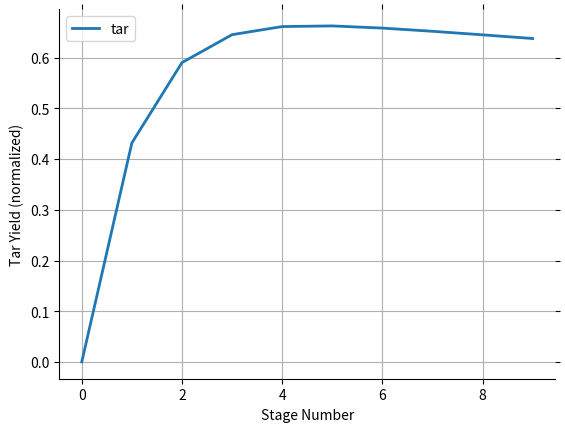
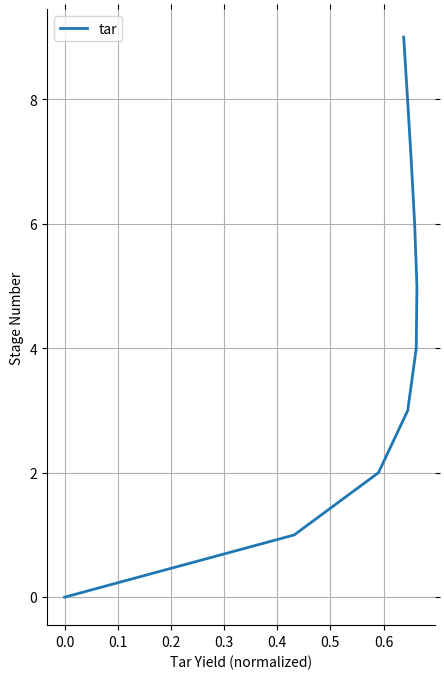
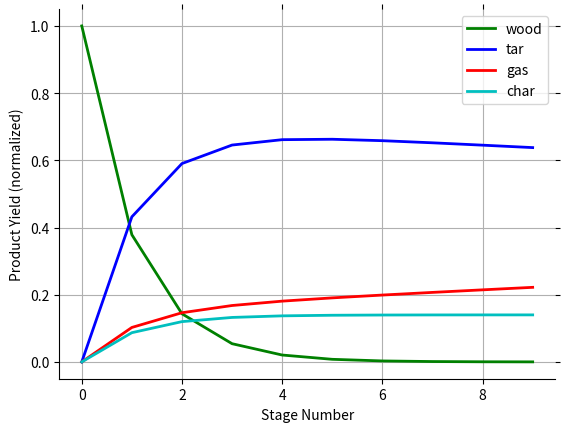

Recreate these plots in Python, in order.
"""
Reactor model for one or more CSTR reactors in series at steady-state
conditions. Chemistry in each reactor based on Liden 1988 kinetic scheme for
biomass fast pyrolysis in a bubbling fluidized bed reactor.

First-order reactions from Liden 1998 kinetics:
wood --k1--> tar --k2--> gas
wood --k3--> (gas+char)
where rate constants k are in 1/s
k = k1 + k3 = 10^13 * exp(-183.3*10^3 / RT)
k2 = 4.28*10^6 * exp(-107.5*10^3 / RT)

Test rxns- Based on Liden's (1988) kinetics
R1: W => t1*T (wood to tar), k1 = rate coeff. (1/s)
R2: T => g2*G (tar to gas), k2 = rate coeff. (1/s)
R3: W => c3*C + g3*G (wood to char + gas), k3 = rate coeff. (1/s)

Stagewise mass balances for each species:
dyW(i)/dt = -(k1+k3)*yW(i)+yW(i-1)/tau-yW(i)/tau => (Wood)
dyT(i)/dt = t1*k1*yW(i)-k2*yT(i)+yT(i-1)/tau-yT(i)/tau (Tar)
dyG(i)/dt = g2*k2*yT(i)+g3*k3*yW(i)+yG(i-1)/tau-yG(i)/tau (Gas)
dyC(i)/dt = c3*k3*yW(i)+yC(i-1)/tau-yC(i)/tau (Carbonized char)

Explicit s.s. solution to mass balances if done in proper sequence
General pattern yi = (i inflow + i gen rate*tau)/(1+i sink ks*tau)
yW = (1 + 0*tau)/(1+(k1+k3)*tau)
yT = (0 + t1*k1*yW*tau)/(1+k2*tau)
yG = (0 + g2*k2*yT+g3*k3*yW*tau)/(1+0)
yC = (0 + c3*k3*yW*tau)/(1+0)

Reference:
Liden, Berruti, Scott, 1988. Chem. Eng. Comm., 65, pp 207-221.
"""

import numpy as np
import matplotlib.pyplot as py

# Parameters
TK = 773            # reaction temperature, K
taus = 4            # total solids residence time, s
taug = 0.5          # total gas residence time, s
yfw = 1.0           # normalized wood feed

# Number of stages and residence time in each stage
nstages = 10        # No. of CSTR stages
tsn = taus/nstages  # Solids residence time in each stage (s)
tgn = taug/nstages  # Gas residence time in each stage (s)

# Kinetics parameters
phi = 0.703     # Max tar yield fraction
FC = 0.14       # Wt. fraction fixed C
t1 = 1          # Tar mass formed/mass wood converted in rxn. 1
g2 = 1          # Gas mass formed/mass tar converted in rxn. 2
c3 = FC/(1-phi) # Char mass formed/mass wood converted in rxn. 3
g3 = 1-c3       # Gas mass formed/mass wood converted in rxn. 3
Rgas = 8.314    # Ideal gas constant (J/mole K)

k2 = 4.28e6*np.exp(-107.5e3/Rgas/TK)    # Rxn. 2 rate coeff. (1/s)
k = 1e13*np.exp(-183.3e3/Rgas/TK)       # Sum of rxn. 1 & 3 rate coefficients (1/s)
k1 = phi*k                              # Rxn 1 rate constant (1/s)
k3 = (1-phi)*k                          # Rxn. 3 rate constant (1/s)

# Set up species solution vectors
yW = yfw*np.ones(nstages)   # Unconverted wood (normalized to feed)
yT = np.zeros(nstages)      # Tar (noramlized to feed)
yG = np.zeros(nstages)      # Light gases (normalized to feed)
yC = np.zeros(nstages)      # Char (normalized to feed)
yCW = np.zeros(nstages)     # Char + wood (normalized to feed)

# Mass balance for stage 1
yW[1] = yfw/(1+k*tsn)                       # Wood in exit
yT[1] = t1*k1*yW[1]*tsn/(1+k2*tgn)          # Tar in exit
yG[1] = g2*k2*yT[1]*tgn+g3*k3*yW[1]*tsn     # Gas in exit
yC[1] = c3*k3*yW[1]*tsn                     # Carbonized char in exit
yCW[1] = yW[1]+yC[1]      # Total carbonized char + uncoverted wood

# Mass balances for remaining stages
for i in range(2, nstages):
    yW[i] = yW[i-1]/(1+k*tsn)                       # Wood in exit of stage i
    yT[i] = (yT[i-1]+t1*k1*yW[i]*tsn)/(1+k2*tgn)    # Tar in exit of stage i
    yG[i] = yG[i-1]+g2*k2*yT[i]*tgn+g3*k3*yW[i]*tsn # Gas in exit
    yC[i] = yC[i-1]+c3*k3*yW[i]*tsn                 # Carbonized char in exit
    yCW[i] = yC[i]+yW[i]                            # Total wood + carbonized char

# Check overall mass balances for explicit solution
mout = yW+yT+yG+yC  # Total mass out
mratio = mout/yfw   # Ratio total mass out/total mass in

# Plot Results
# -----------------------------------------------------------------------------

ns = range(nstages)   # list for numbers of stages

def despine():
    ax = py.gca()
    ax.spines['right'].set_visible(False)
    ax.spines['top'].set_visible(False)
    py.tick_params(bottom='off', top='off', left='off', right='off')

py.ion()
py.close('all')

py.figure(1)
py.plot(yT, lw=2, label='tar')
py.xlabel('Stage Number')
py.ylabel('Tar Yield (normalized)')
py.legend(loc='best', numpoints=1)
py.grid()
despine()

py.figure(2, figsize=(5, 8))
py.plot(yT, ns, lw=2, label='tar')
py.ylabel('Stage Number')
py.xlabel('Tar Yield (normalized)')
py.legend(loc='best', numpoints=1)
py.grid()
despine()

py.figure(3)
py.plot(yW, 'g', lw=2, label='wood')
py.plot(yT, 'b', lw=2, label='tar')
py.plot(yG, 'r', lw=2, label='gas')
py.plot(yC, 'c', lw=2, label='char')
py.xlabel('Stage Number')
py.ylabel('Product Yield (normalized)')
py.legend(loc='best', numpoints=1)
py.grid()
despine()
